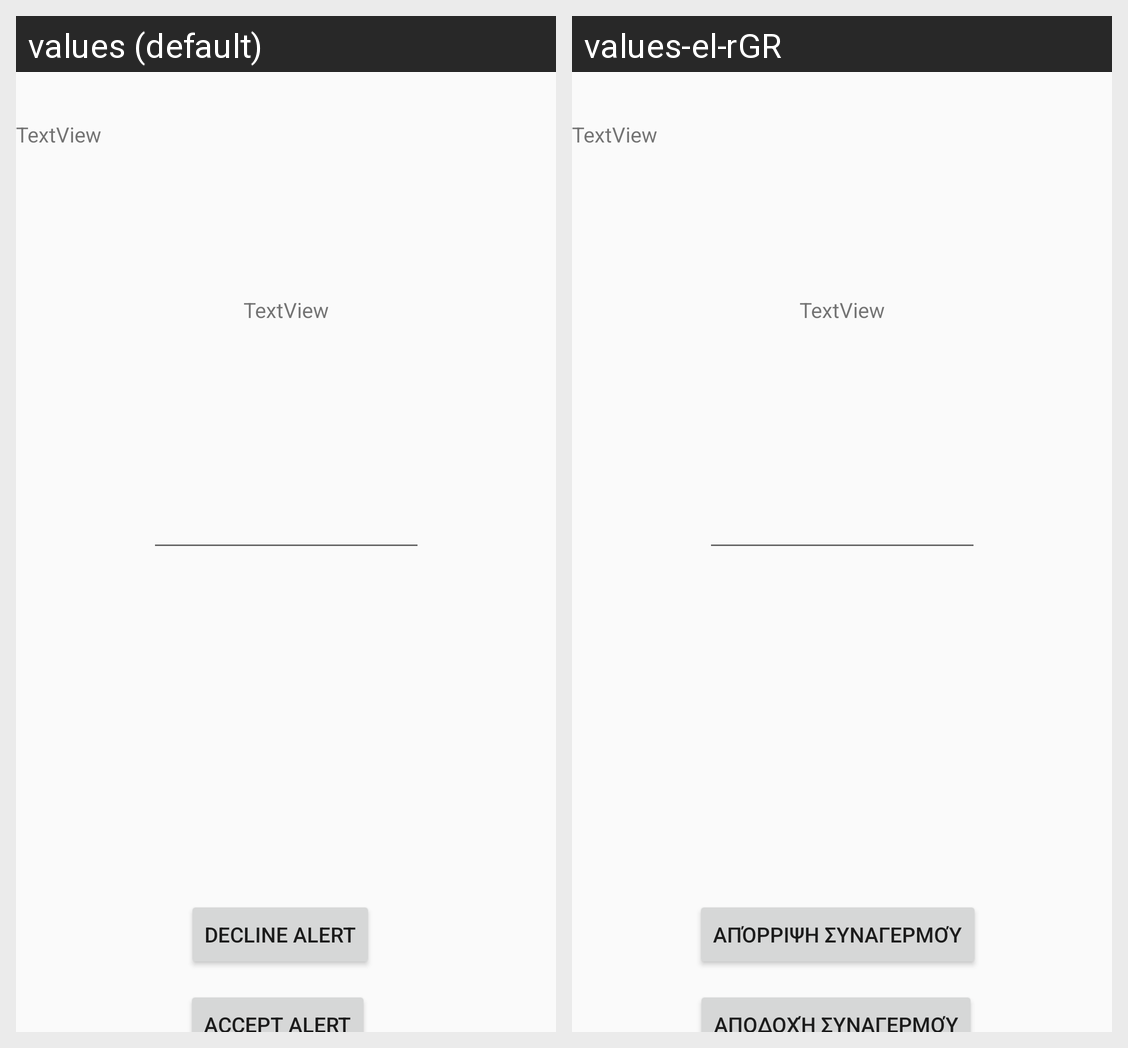

Locale-by-locale string values for the Android screen shown in this grid:
Android screen res/layout/activity_more_info.xml rendered under 2 locales, left to right: values (default), values-el-rGR. Device: Nexus 5 (rendered at 1080×1920; each locale shown at half size, 540×960, under a caption strip naming it); theme Theme.SmartAlert.
Strings drawn on this screen, with the default value and each locale's value (text and hints the layout hard-codes, and strings that could not be matched under every locale, appear in the picture but are not listed):

decline
  values: Decline Alert
  values-el-rGR: Απόρριψη Συναγερμού

accept
  values: Accept Alert
  values-el-rGR: Αποδοχή Συναγερμού
